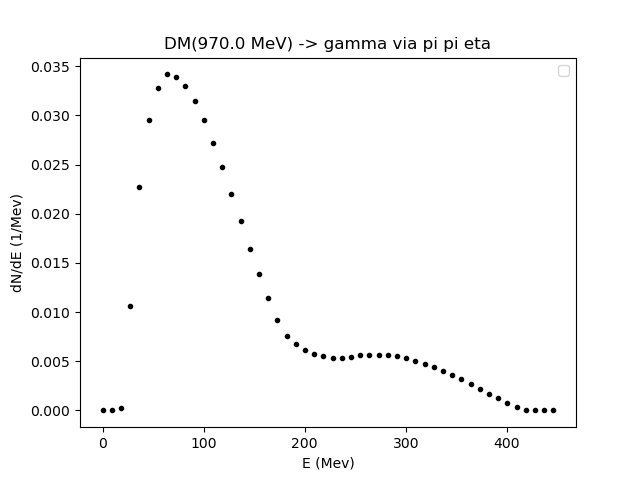

Values plotted in this chart, from the file beside it:
0.01, 9.111273335421808, 18.21254667084362, 27.313820006265427, 36.41509334168723, 45.51636667710904, 54.61764001253085, 63.71891334795266, 72.82018668337447, 81.92146001879628, 91.02273335421809, 100.1240066896399, 109.2252800250617, 118.32655336048352, 127.42782669590532, 136.52910003132712, 145.63037336674893, 154.73164670217074, 163.83292003759254, 172.93419337301435, 182.03546670843616, 191.13674004385797, 200.23801337927978, 209.3392867147016
0.0, 0.0, 0.0002346, 0.01065, 0.02274, 0.02951, 0.03283, 0.03416, 0.03388, 0.033, 0.03149, 0.0295, 0.02719, 0.02471, 0.02203, 0.01927, 0.01642, 0.01388, 0.01147, 0.009191, 0.007572, 0.006743, 0.006148, 0.005779
